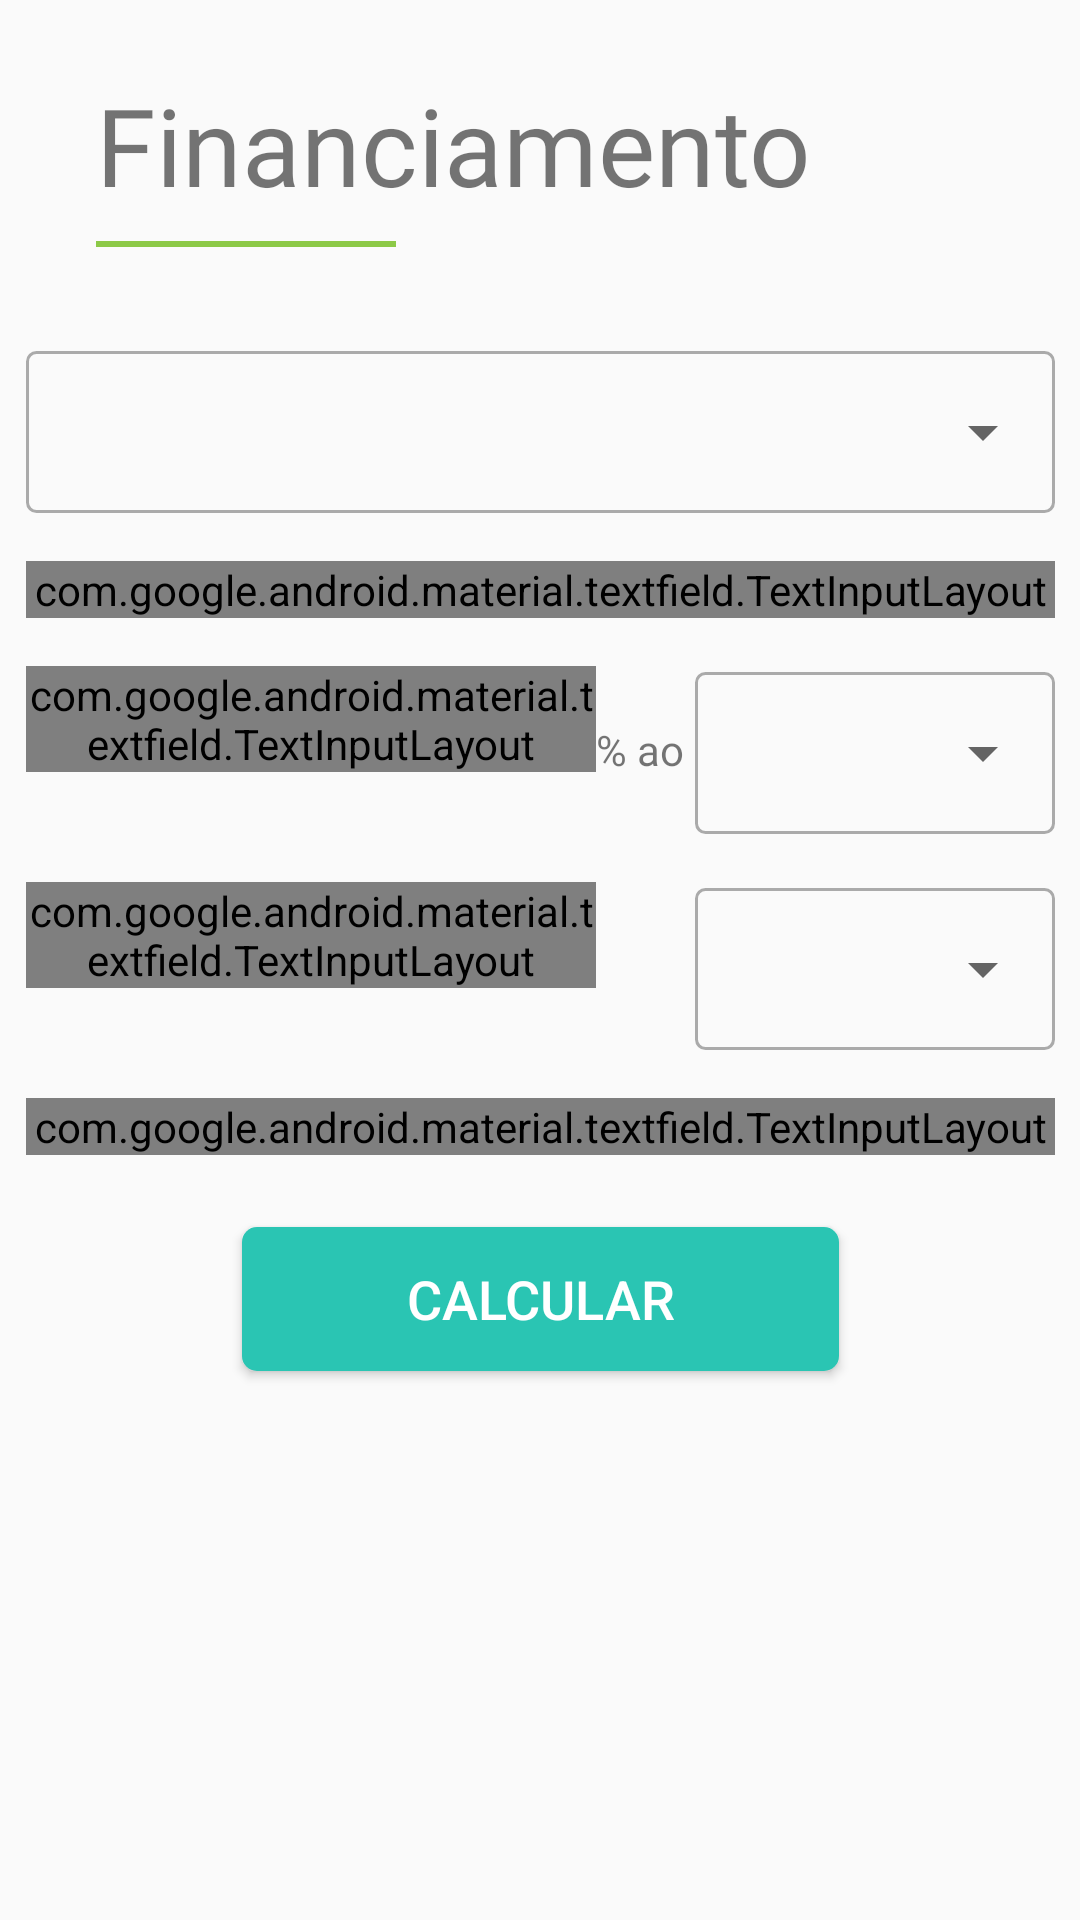

Android layout source for this screen:
<!-- AndroidManifest.xml: activity theme AppFinancia -->
<!-- res/layout/activity_financiar.xml -->
<?xml version="1.0" encoding="utf-8"?>
<android.support.constraint.ConstraintLayout xmlns:android="http://schemas.android.com/apk/res/android"
    xmlns:app="http://schemas.android.com/apk/res-auto"
    xmlns:tools="http://schemas.android.com/tools"
    android:layout_width="match_parent"
    android:layout_height="match_parent"
    tools:context=".FinanciarActivity">

    <TextView
        android:id="@+id/textView3"
        android:layout_width="wrap_content"
        android:layout_height="wrap_content"
        android:layout_marginStart="32dp"
        android:layout_marginTop="24dp"
        android:fontFamily="@font/abel"
        android:text="Financiamento"
        android:textSize="36sp"
        app:layout_constraintStart_toStartOf="parent"
        app:layout_constraintTop_toTopOf="parent" />

    <View
        android:id="@+id/view2"
        android:layout_width="100dp"
        android:layout_height="2dp"
        android:layout_marginStart="32dp"
        android:layout_marginTop="8dp"
        android:background="@color/green"
        app:layout_constraintStart_toStartOf="parent"
        app:layout_constraintTop_toBottomOf="@+id/textView3" />

    <android.support.design.widget.TextInputLayout
        android:id="@+id/textInputLayout"
        style="@style/Widget.MaterialComponents.TextInputLayout.OutlinedBox"
        android:layout_width="343dp"
        android:layout_height="wrap_content"
        android:layout_marginStart="8dp"
        android:layout_marginTop="16dp"
        android:layout_marginEnd="8dp"
        app:layout_constraintEnd_toEndOf="parent"
        app:layout_constraintStart_toStartOf="parent"
        app:layout_constraintTop_toBottomOf="@+id/linearLayout5">

        <android.support.design.widget.TextInputEditText
            android:layout_width="match_parent"
            android:layout_height="wrap_content"
            android:hint="Valor Financiado"
            android:inputType="number" />
    </android.support.design.widget.TextInputLayout>

    <android.support.constraint.Guideline
        android:id="@+id/guideline3"
        android:layout_width="wrap_content"
        android:layout_height="wrap_content"
        android:orientation="horizontal"
        app:layout_constraintGuide_begin="109dp" />

    <LinearLayout
        android:id="@+id/linearLayout3"
        android:layout_width="343dp"
        android:layout_height="wrap_content"
        android:layout_marginStart="8dp"
        android:layout_marginTop="16dp"
        android:layout_marginEnd="8dp"
        android:orientation="horizontal"
        app:layout_constraintEnd_toEndOf="parent"
        app:layout_constraintStart_toStartOf="parent"
        app:layout_constraintTop_toBottomOf="@+id/textInputLayout">

        <android.support.design.widget.TextInputLayout
            android:id="@+id/textInputLayout2"
            style="@style/Widget.MaterialComponents.TextInputLayout.OutlinedBox"
            android:layout_width="190dp"
            android:layout_height="wrap_content"
            tools:layout_editor_absoluteX="32dp"
            tools:layout_editor_absoluteY="191dp">

            <android.support.design.widget.TextInputEditText
                android:layout_width="match_parent"
                android:layout_height="wrap_content"
                android:hint="Taxa Juros"
                android:inputType="number" />

        </android.support.design.widget.TextInputLayout>

        <TextView
            android:id="@+id/textView4"
            android:layout_width="wrap_content"
            android:layout_height="match_parent"
            android:layout_weight="1"
            android:gravity="center"
            android:text="% ao " />

        <LinearLayout
            android:id="@+id/linearLayout2"
            android:layout_width="120dp"
            android:layout_height="54dp"
            android:layout_marginTop="2dp"
            android:background="@drawable/spiner_outline"
            android:orientation="vertical"
            tools:layout_editor_absoluteX="283dp"
            tools:layout_editor_absoluteY="199dp">

            <Spinner
                android:id="@+id/sp_taxa_finan"
                android:layout_width="match_parent"
                android:layout_height="match_parent" />
        </LinearLayout>

    </LinearLayout>

    <LinearLayout
        android:id="@+id/linearLayout4"
        android:layout_width="343dp"
        android:layout_height="wrap_content"
        android:layout_marginStart="8dp"
        android:layout_marginTop="16dp"
        android:layout_marginEnd="8dp"
        android:orientation="horizontal"
        app:layout_constraintEnd_toEndOf="parent"
        app:layout_constraintStart_toStartOf="parent"
        app:layout_constraintTop_toBottomOf="@+id/linearLayout3">

        <android.support.design.widget.TextInputLayout
            android:id="@+id/textInputLayout2"
            style="@style/Widget.MaterialComponents.TextInputLayout.OutlinedBox"
            android:layout_width="190dp"
            android:layout_height="wrap_content"
            tools:layout_editor_absoluteX="32dp"
            tools:layout_editor_absoluteY="191dp">

            <android.support.design.widget.TextInputEditText
                android:layout_width="match_parent"
                android:layout_height="wrap_content"
                android:hint="Tempo"
                android:inputType="number" />

        </android.support.design.widget.TextInputLayout>

        <TextView
            android:id="@+id/textView4"
            android:layout_width="wrap_content"
            android:layout_height="match_parent"
            android:layout_weight="1"
            android:gravity="center"
            android:text=" " />

        <LinearLayout
            android:id="@+id/linearLayout2"
            android:layout_width="120dp"
            android:layout_height="54dp"
            android:layout_marginTop="2dp"
            android:background="@drawable/spiner_outline"
            android:orientation="vertical"
            tools:layout_editor_absoluteX="283dp"
            tools:layout_editor_absoluteY="199dp">

            <Spinner
                android:id="@+id/sp_tempo_finan"
                android:layout_width="match_parent"
                android:layout_height="match_parent" />
        </LinearLayout>

    </LinearLayout>

    <android.support.design.widget.TextInputLayout
        android:id="@+id/textInputLayout3"
        style="@style/Widget.MaterialComponents.TextInputLayout.OutlinedBox"
        android:layout_width="343dp"
        android:layout_height="wrap_content"
        android:layout_marginStart="8dp"
        android:layout_marginTop="16dp"
        android:layout_marginEnd="8dp"
        app:layout_constraintEnd_toEndOf="parent"
        app:layout_constraintStart_toStartOf="parent"
        app:layout_constraintTop_toBottomOf="@+id/linearLayout4">

        <android.support.design.widget.TextInputEditText
            android:layout_width="match_parent"
            android:layout_height="wrap_content"
            android:hint="Valor da Parcela
"
            android:inputType="number" />
    </android.support.design.widget.TextInputLayout>

    <Button
        android:id="@+id/button"
        android:layout_width="199dp"
        android:layout_height="wrap_content"
        android:layout_marginStart="8dp"
        android:layout_marginTop="24dp"
        android:layout_marginEnd="8dp"
        android:background="@drawable/button_confirme"
        android:padding="10dp"
        android:text="Calcular"
        android:textColor="@android:color/white"
        android:textSize="18sp"
        app:layout_constraintEnd_toEndOf="parent"
        app:layout_constraintStart_toStartOf="parent"
        app:layout_constraintTop_toBottomOf="@+id/textInputLayout3" />

    <LinearLayout
        android:id="@+id/linearLayout5"
        android:layout_width="343dp"
        android:layout_height="54dp"
        android:layout_marginStart="8dp"
        android:layout_marginTop="8dp"
        android:layout_marginEnd="8dp"
        android:background="@drawable/spiner_outline"
        android:orientation="vertical"
        app:layout_constraintEnd_toEndOf="parent"
        app:layout_constraintStart_toStartOf="parent"
        app:layout_constraintTop_toTopOf="@+id/guideline3">

        <Spinner
            android:id="@+id/sp_tipo_finan"
            android:layout_width="match_parent"
            android:layout_height="match_parent" />
    </LinearLayout>

</android.support.constraint.ConstraintLayout>
<!-- resources referenced by this layout -->
<resources>
  <color name="green">#8cc947</color>
  <!-- drawable button_confirme (drawable) -->
  <?xml version="1.0" encoding="utf-8"?>
  <shape android:shape="rectangle" xmlns:android="http://schemas.android.com/apk/res/android">
      <solid android:color="@color/bt_color"/>
      <corners android:radius="5dp"/>
  </shape>
  <!-- drawable spiner_outline (drawable) -->
  <?xml version="1.0" encoding="utf-8"?>
  <shape xmlns:android="http://schemas.android.com/apk/res/android">
      <solid android:color="@android:color/transparent"/>
      <stroke android:width="1dp" android:color="@android:color/darker_gray"/>
      <corners android:radius="3dp"/>
      <padding android:left="0dp" android:bottom="0dp" android:right="0dp" android:top="0dp" />
  </shape>
  <style name="AppFinancia" parent="Theme.AppCompat.Light.NoActionBar">
          <item name="colorAccent">@color/green</item>
      </style>
  <color name="bt_color">#2ac5b3</color>
</resources>
